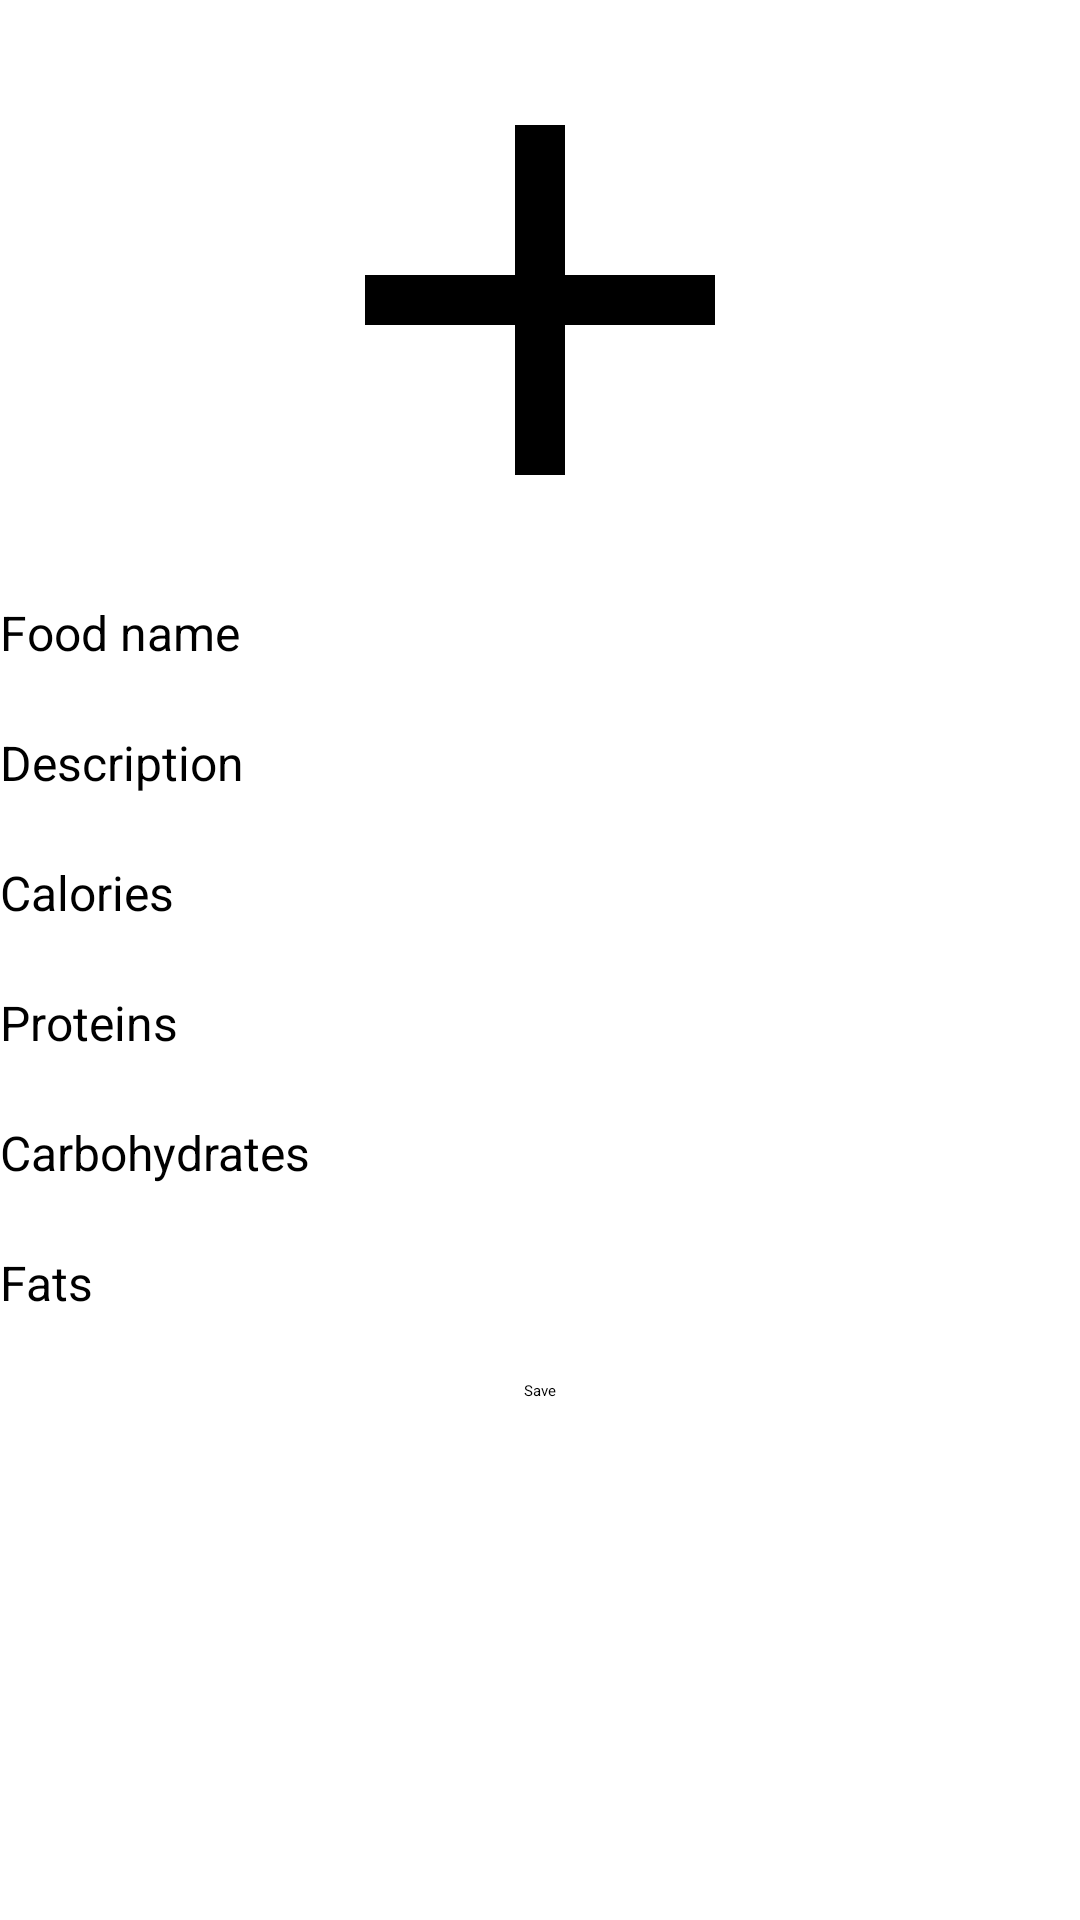

Write the Android layout XML for this screen, with the resource values it uses.
<!-- AndroidManifest.xml: application theme Theme.CalorieGuide -->
<!-- res/layout/food_params.xml -->
<?xml version="1.0" encoding="utf-8"?>
<FrameLayout xmlns:android="http://schemas.android.com/apk/res/android"
    android:layout_width="match_parent"
    android:layout_height="wrap_content">

    <ScrollView
        android:layout_width="match_parent"
        android:layout_height="wrap_content">

        <LinearLayout
            android:layout_width="match_parent"
            android:layout_height="wrap_content"
            android:orientation="vertical">

            <ImageView
                android:id="@+id/image"
                android:layout_width="200dp"
                android:layout_height="200dp"
                android:layout_gravity="center_horizontal"
                android:src="@drawable/add">
            </ImageView>

            <TextView
                style="@style/TextStyle"
                android:text="Food name">
            </TextView>

            <EditText
                android:id="@+id/edFoodName"
                style="@style/EditTextStyle">
            </EditText>

            <TextView
                style="@style/TextStyle"
                android:text="Description">
            </TextView>

            <EditText
                android:id="@+id/edDescription"
                style="@style/EditTextStyle">
            </EditText>

            <TextView
                style="@style/TextStyle"
                android:text="Calories">
            </TextView>

            <EditText
                android:id="@+id/edCalories"
                style="@style/EditTextStyle"
                android:inputType="number">
            </EditText>

            <TextView
                style="@style/TextStyle"
                android:text="Proteins">
            </TextView>

            <EditText
                android:id="@+id/edProteins"
                style="@style/EditTextStyle"
                android:inputType="number">
            </EditText>

            <TextView
                style="@style/TextStyle"
                android:text="Carbohydrates">
            </TextView>

            <EditText
                android:id="@+id/edCarbohydrates"
                style="@style/EditTextStyle"
                android:inputType="number">
            </EditText>

            <TextView
                style="@style/TextStyle"
                android:text="Fats">
            </TextView>

            <EditText
                android:id="@+id/edFats"
                style="@style/EditTextStyle"
                android:inputType="number">
            </EditText>

            <Button
                android:id="@+id/btSave"
                android:layout_width="wrap_content"
                android:layout_height="wrap_content"
                android:layout_gravity="center"
                android:text="Save">
            </Button>
        </LinearLayout>
    </ScrollView>

</FrameLayout>
<!-- resources referenced by this layout -->
<resources>
  <!-- drawable add (drawable) -->
  <vector xmlns:android="http://schemas.android.com/apk/res/android"
      android:height="256dp"
      android:width="256dp"
      android:tint="#000000"
      android:viewportHeight="24"
      android:viewportWidth="24">
        
      <path android:fillColor="@android:color/white" android:pathData="M19,13h-6v6h-2v-6H5v-2h6V5h2v6h6v2z"/>
      
  </vector>
  <style name="EditTextStyle">
          <item name="android:layout_width">match_parent</item>
          <item name="android:layout_height">wrap_content</item>
          <item name="android:textSize">@dimen/text_size</item>
          <item name="android:textColor">@color/text_color</item>
      </style>
  <style name="TextStyle">
          <item name="android:layout_width">match_parent</item>
          <item name="android:layout_height">wrap_content</item>
          <item name="android:textSize">@dimen/text_size</item>
          <item name="android:textColor">@color/text_color</item>
          <item name="android:text">Some text</item>
      </style>
  <dimen name="text_size">16sp</dimen>
  <color name="text_color">#FF000000</color>
</resources>
